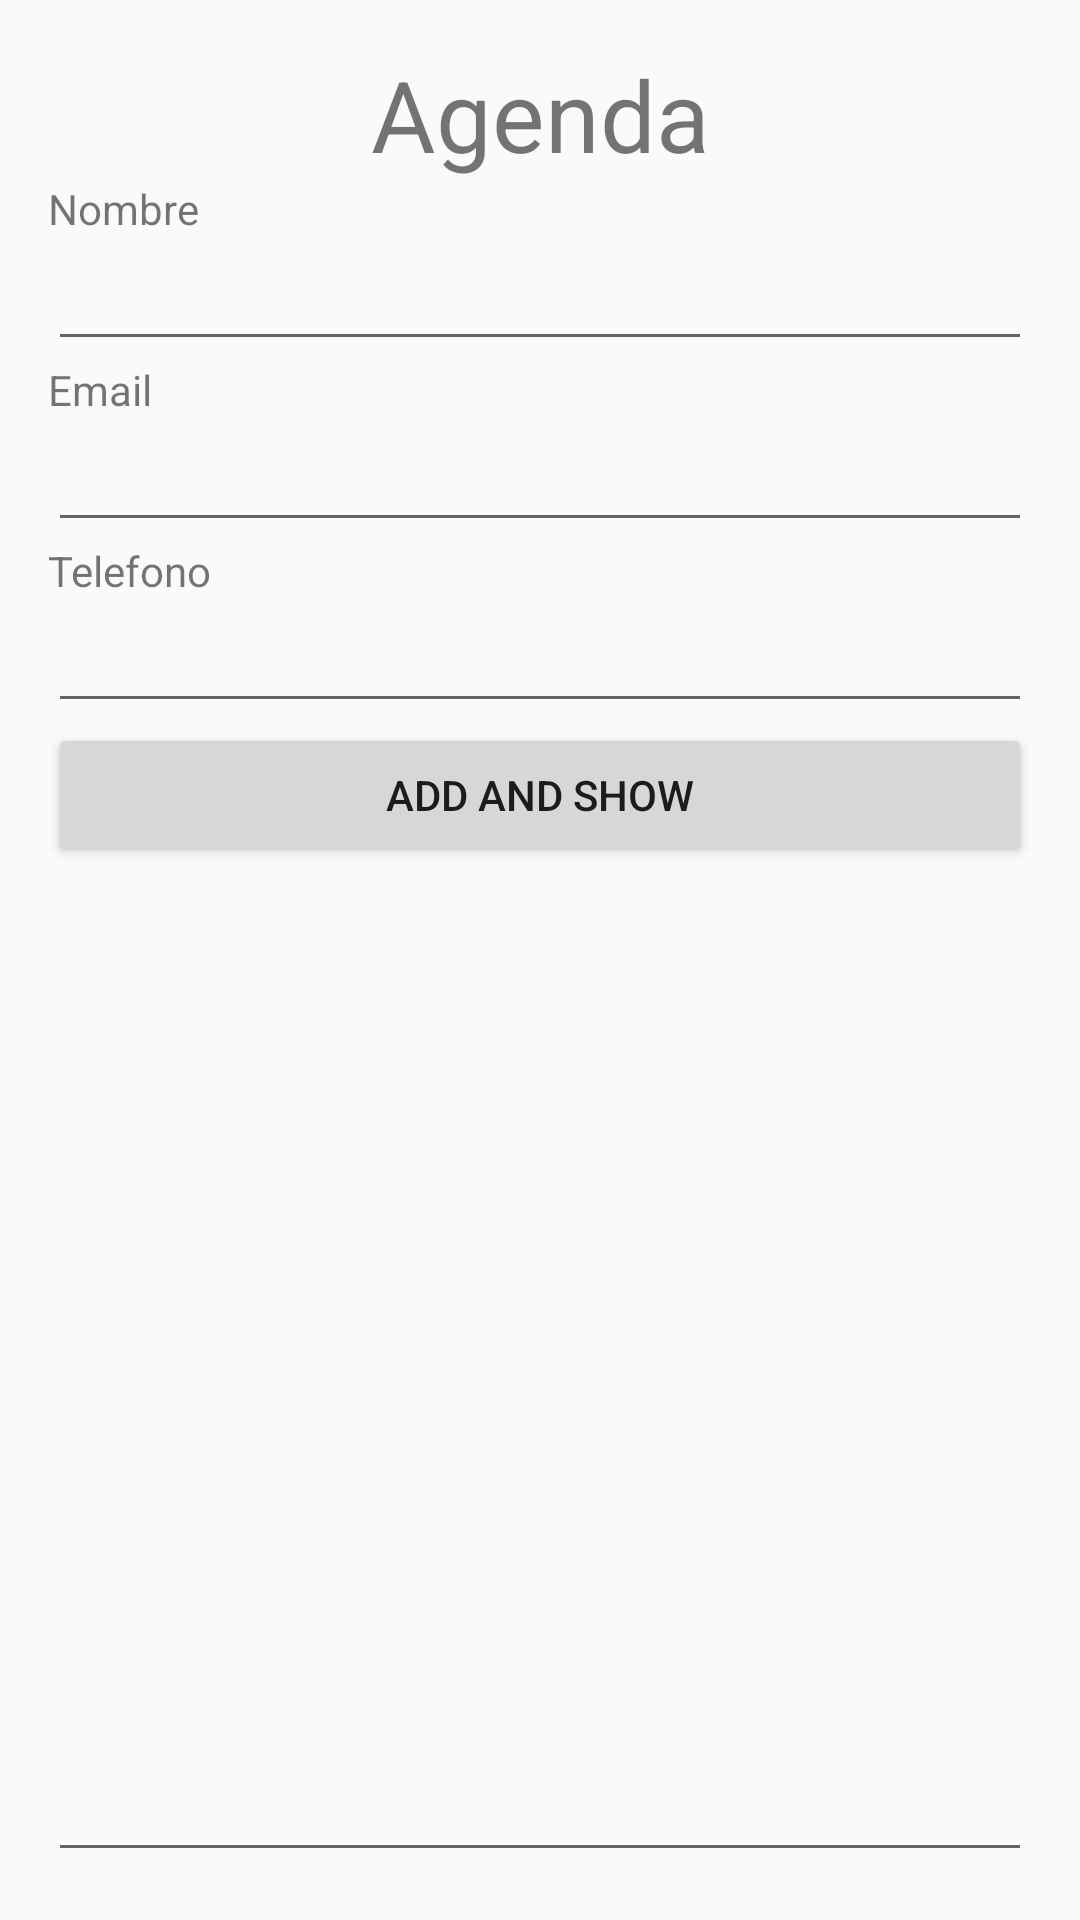

Here is an Android app screen rendered from its layout file. Give the layout XML and the strings, colors and styles it references.
<!-- AndroidManifest.xml: application theme AppTheme -->
<!-- res/layout/activity_agenda.xml -->
<?xml version="1.0" encoding="utf-8"?>
<LinearLayout xmlns:android="http://schemas.android.com/apk/res/android"
    xmlns:app="http://schemas.android.com/apk/res-auto"
    android:layout_width="match_parent"
    android:layout_height="match_parent"
    android:orientation="vertical"
    android:padding="@dimen/fab_margin">

        <TextView
            android:id="@+id/txvTit"
            android:layout_width="match_parent"
            android:layout_height="wrap_content"
            android:text="Agenda"
            android:textAlignment="center"
            android:textSize="@dimen/titAgenda" />

        <TextView
            android:id="@+id/txvNombre"
            android:layout_width="wrap_content"
            android:layout_height="wrap_content"
            android:text="Nombre" />

    <EditText
        android:id="@+id/edtNombre"
        android:layout_width="match_parent"
        android:layout_height="wrap_content"
        android:ems="10"
        android:inputType="textPersonName" />

        <TextView
            android:id="@+id/txvEmail"
            android:layout_width="match_parent"
            android:layout_height="wrap_content"
            android:text="Email" />

    <EditText
        android:id="@+id/edtEmail"
        android:layout_width="match_parent"
        android:layout_height="wrap_content"
        android:ems="10"
        android:inputType="textEmailAddress" />

        <TextView
            android:id="@+id/txvTlf"
            android:layout_width="match_parent"
            android:layout_height="wrap_content"
            android:text="Telefono" />

    <EditText
        android:id="@+id/edtTlf"
        android:layout_width="match_parent"
        android:layout_height="wrap_content"
        android:inputType="textPersonName|phone" />

    <Button
        android:id="@+id/btnAdd"
        android:layout_width="match_parent"
        android:layout_height="wrap_content"
        android:text="Add AND Show" />

    <EditText
        android:id="@+id/edtContactos"
        android:layout_width="match_parent"
        android:layout_height="match_parent"
        android:editable="false"
        android:textSize="@dimen/nombresAgenda" />
</LinearLayout>
<!-- resources referenced by this layout -->
<resources>
  <dimen name="fab_margin">16dp</dimen>
  <dimen name="nombresAgenda">16sp</dimen>
  <dimen name="titAgenda">33sp</dimen>
  <style name="AppTheme" parent="Theme.AppCompat.Light.DarkActionBar">
          
          <item name="colorPrimary">@color/colorPrimary</item>
          <item name="colorPrimaryDark">@color/colorPrimaryDark</item>
          <item name="colorAccent">@color/colorAccent</item>
      </style>
  <!-- not gathered from this repository: default colours our renderer supplied (Android Studio template values) -->
  <color name="colorPrimary">#FF6200EE</color>
  <color name="colorPrimaryDark">#FF3700B3</color>
  <color name="colorAccent">#FF03DAC5</color>
</resources>
